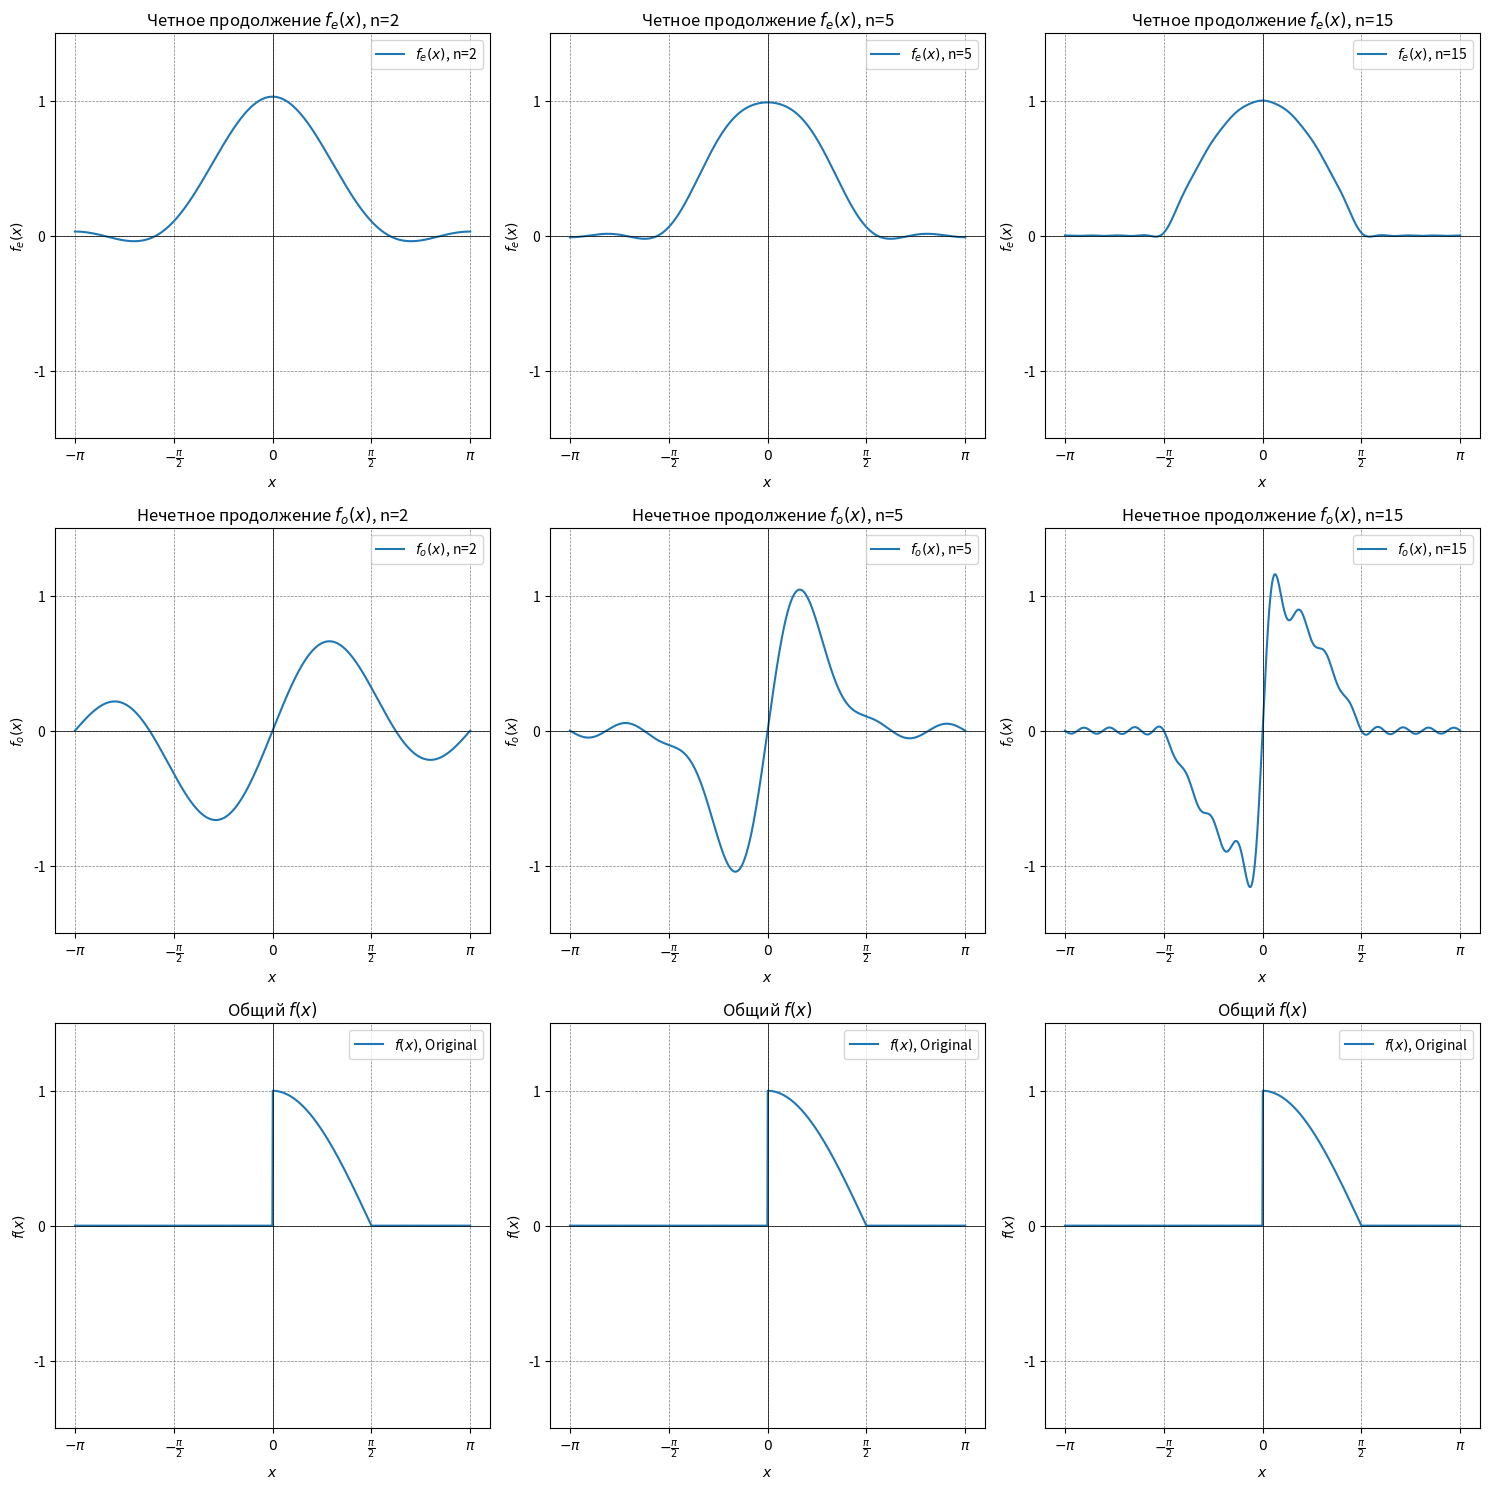

This figure's Python source:
import numpy as np
import matplotlib.pyplot as plt
from scipy.integrate import quad

def f(x):
    return np.where((0 <= x) & (x <= np.pi / 2), np.cos(x), 0)

def a_n(n):
    integrand = lambda x: f(x) * np.cos(n * x)
    return (2 / np.pi) * quad(integrand, 0, np.pi)[0]


def b_n(n):
    integrand = lambda x: f(x) * np.sin(n * x)
    return (2 / np.pi) * quad(integrand, 0, np.pi)[0]

def fourier_series_even(x, n_terms):
    result = 0.5 * a_n(0)
    for n in range(1, n_terms + 1):
        result += a_n(n) * np.cos(n * x)
    return result


def fourier_series_odd(x, n_terms):
    result = 0
    for n in range(1, n_terms + 1):
        result += b_n(n) * np.sin(n * x)
    return result


x = np.linspace(-np.pi, np.pi, 1000)

def plot_combined_fourier_series():
    n_values = [2, 5, 15]
    fig, axs = plt.subplots(3, 3, figsize=(15, 15))

    for i, n in enumerate(n_values):
        axs[0, i].plot(x, fourier_series_even(x, n), label=f'$f_e(x)$, n={n}')
        axs[0, i].axhline(0, color='black', linewidth=0.5)
        axs[0, i].axvline(0, color='black', linewidth=0.5)
        axs[0, i].grid(color='gray', linestyle='--', linewidth=0.5)
        axs[0, i].set_xticks([-np.pi, -np.pi / 2, 0, np.pi / 2, np.pi])
        axs[0, i].set_xticklabels([r'$-\pi$', r'$-\frac{\pi}{2}$', '$0$', r'$\frac{\pi}{2}$', r'$\pi$'])
        axs[0, i].set_yticks([-1, 0, 1])
        axs[0, i].set_ylim(-1.5, 1.5)
        axs[0, i].set_xlabel('$x$')
        axs[0, i].set_ylabel('$f_e(x)$')
        axs[0, i].set_title(f'Четное продолжение $f_e(x)$, n={n}')
        axs[0, i].legend()

        axs[1, i].plot(x, fourier_series_odd(x, n), label=f'$f_o(x)$, n={n}')
        axs[1, i].axhline(0, color='black', linewidth=0.5)
        axs[1, i].axvline(0, color='black', linewidth=0.5)
        axs[1, i].grid(color='gray', linestyle='--', linewidth=0.5)
        axs[1, i].set_xticks([-np.pi, -np.pi / 2, 0, np.pi / 2, np.pi])
        axs[1, i].set_xticklabels([r'$-\pi$', r'$-\frac{\pi}{2}$', '$0$', r'$\frac{\pi}{2}$', r'$\pi$'])
        axs[1, i].set_yticks([-1, 0, 1])
        axs[1, i].set_ylim(-1.5, 1.5)
        axs[1, i].set_xlabel('$x$')
        axs[1, i].set_ylabel('$f_o(x)$')
        axs[1, i].set_title(f'Нечетное продолжение $f_o(x)$, n={n}')
        axs[1, i].legend()

        axs[2, i].plot(x, f(x), label=f'$f(x)$, Original')
        axs[2, i].axhline(0, color='black', linewidth=0.5)
        axs[2, i].axvline(0, color='black', linewidth=0.5)
        axs[2, i].grid(color='gray', linestyle='--', linewidth=0.5)
        axs[2, i].set_xticks([-np.pi, -np.pi / 2, 0, np.pi / 2, np.pi])
        axs[2, i].set_xticklabels([r'$-\pi$', r'$-\frac{\pi}{2}$', '$0$', r'$\frac{\pi}{2}$', r'$\pi$'])
        axs[2, i].set_yticks([-1, 0, 1])
        axs[2, i].set_ylim(-1.5, 1.5)
        axs[2, i].set_xlabel('$x$')
        axs[2, i].set_ylabel('$f(x)$')
        axs[2, i].set_title(f'Общий $f(x)$')
        axs[2, i].legend()

    plt.tight_layout()
    plt.show()



plot_combined_fourier_series()
